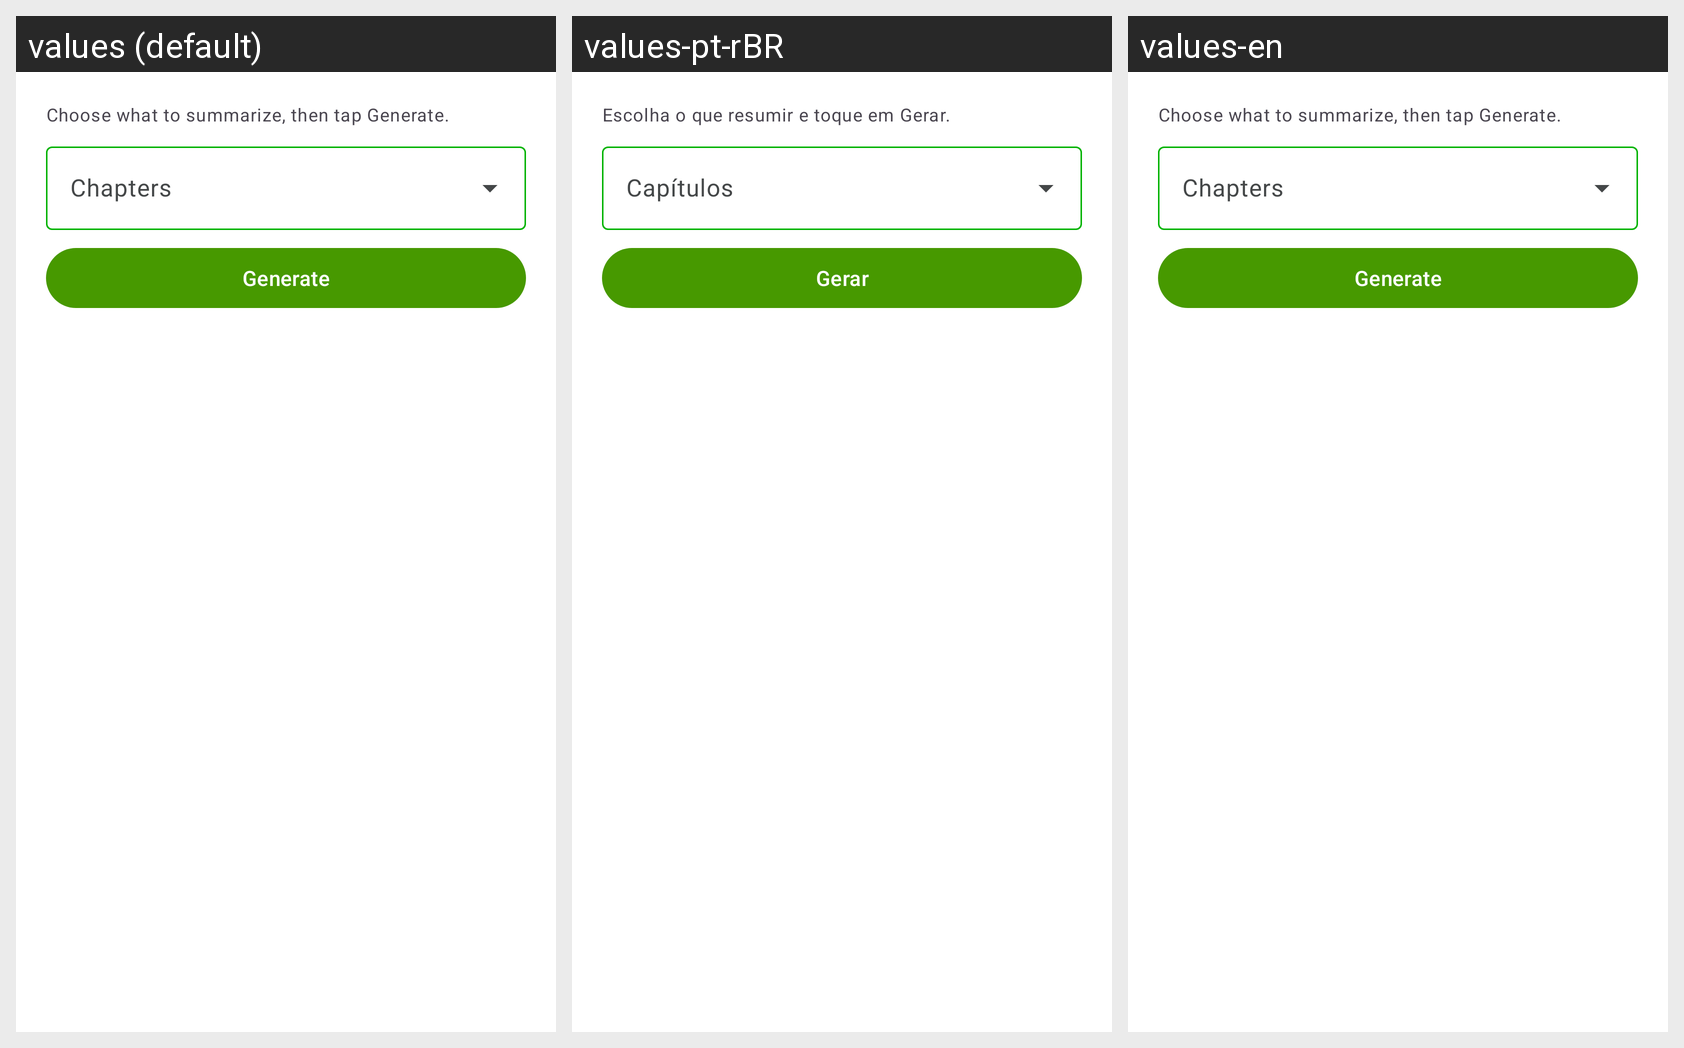

Locale-by-locale string values for the Android screen shown in this grid:
Android screen res/layout/popup_assistant_chapter_summary.xml rendered under 3 locales, left to right: values (default), values-pt-rBR, values-en. Device: Nexus 5 (rendered at 1080×1920; each locale shown at half size, 540×960, under a caption strip naming it); theme Theme.MangaReader.
Strings drawn on this screen, with the default value and each locale's value (text and hints the layout hard-codes, and strings that could not be matched under every locale, appear in the picture but are not listed):

llm_summary_select_hint
  values: Choose what to summarize, then tap Generate.
  values-pt-rBR: Escolha o que resumir e toque em Gerar.
  values-en: Choose what to summarize, then tap Generate.

llm_assistant_select_chapters
  values: Chapters
  values-pt-rBR: Capítulos
  values-en: Chapters

llm_summary_generate
  values: Generate
  values-pt-rBR: Gerar
  values-en: Generate
